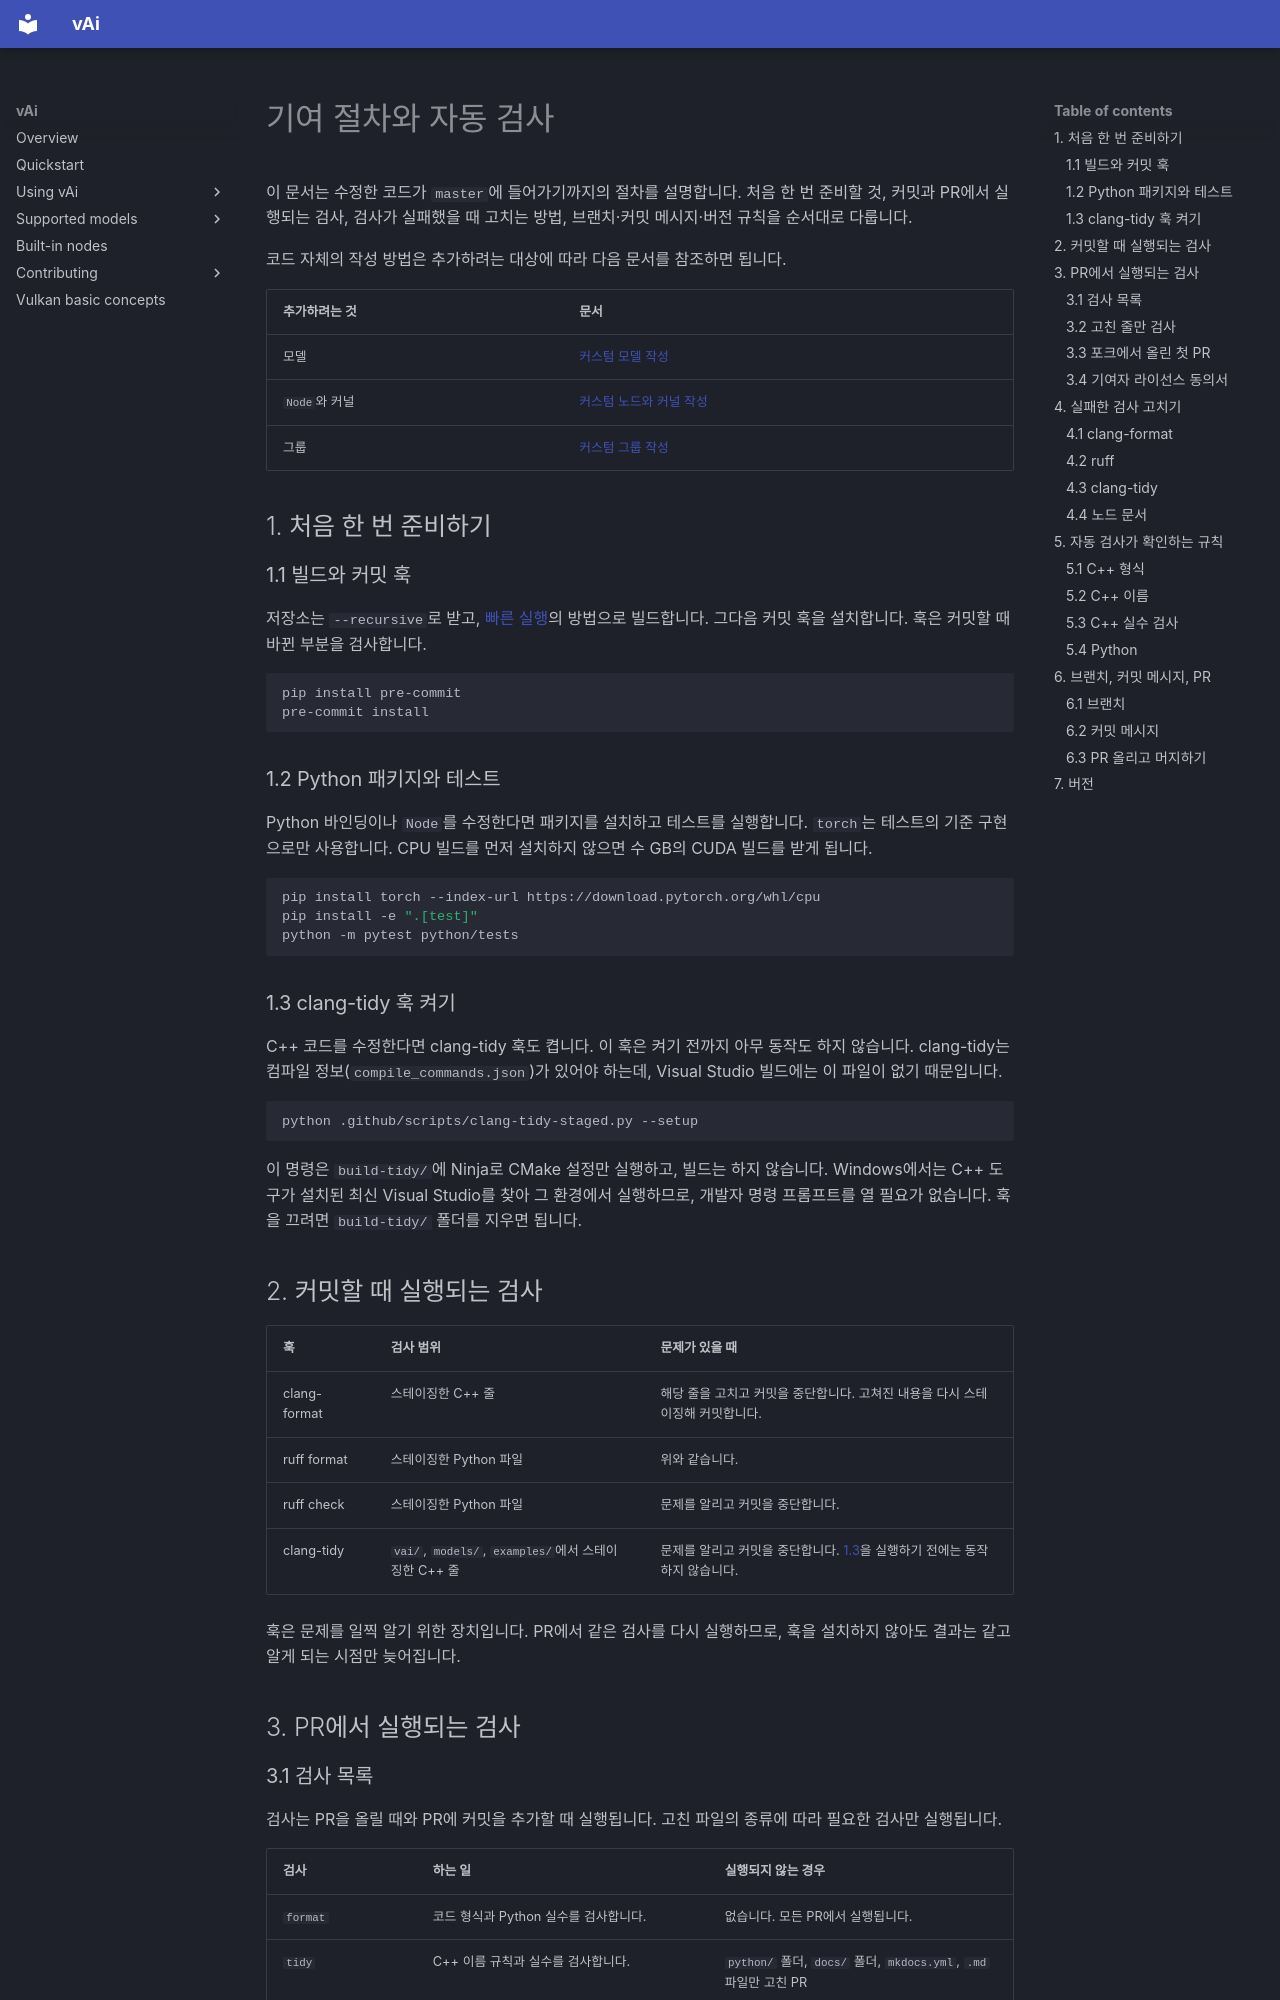

repository: vaistrata/vAi · page: ko/contributing/index.html · generator: mkdocs

# 기여 절차와 자동 검사

이 문서는 수정한 코드가 `master`에 들어가기까지의 절차를 설명합니다.
처음 한 번 준비할 것, 커밋과 PR에서 실행되는 검사, 검사가 실패했을 때 고치는 방법, 브랜치·커밋 메시지·버전 규칙을 순서대로 다룹니다.

코드 자체의 작성 방법은 추가하려는 대상에 따라 다음 문서를 참조하면 됩니다.

| 추가하려는 것 | 문서 |
|---|---|
| 모델 | [커스텀 모델 작성](models.md) |
| `Node`와 커널 | [커스텀 노드와 커널 작성](nodes.md) |
| 그룹 | [커스텀 그룹 작성](groups.md) |

## 1. 처음 한 번 준비하기

### 1.1 빌드와 커밋 훅

저장소는 `--recursive`로 받고, [빠른 실행](../02-quickstart.md)의 방법으로 빌드합니다.
그다음 커밋 훅을 설치합니다. 훅은 커밋할 때 바뀐 부분을 검사합니다.

```bash
pip install pre-commit
pre-commit install
```

### 1.2 Python 패키지와 테스트

Python 바인딩이나 `Node`를 수정한다면 패키지를 설치하고 테스트를 실행합니다.
`torch`는 테스트의 기준 구현으로만 사용합니다. CPU 빌드를 먼저 설치하지 않으면 수 GB의 CUDA 빌드를 받게 됩니다.

```bash
pip install torch --index-url https://download.pytorch.org/whl/cpu
pip install -e ".[test]"
python -m pytest python/tests
```

### 1.3 clang-tidy 훅 켜기

C++ 코드를 수정한다면 clang-tidy 훅도 켭니다. 이 훅은 켜기 전까지 아무 동작도 하지 않습니다.
clang-tidy는 컴파일 정보(`compile_commands.json`)가 있어야 하는데, Visual Studio 빌드에는 이 파일이 없기 때문입니다.

```bash
python .github/scripts/clang-tidy-staged.py --setup
```

이 명령은 `build-tidy/`에 Ninja로 CMake 설정만 실행하고, 빌드는 하지 않습니다.
Windows에서는 C++ 도구가 설치된 최신 Visual Studio를 찾아 그 환경에서 실행하므로, 개발자 명령 프롬프트를 열 필요가 없습니다.
훅을 끄려면 `build-tidy/` 폴더를 지우면 됩니다.

## 2. 커밋할 때 실행되는 검사

| 훅 | 검사 범위 | 문제가 있을 때 |
|---|---|---|
| clang-format | 스테이징한 C++ 줄 | 해당 줄을 고치고 커밋을 중단합니다. 고쳐진 내용을 다시 스테이징해 커밋합니다. |
| ruff format | 스테이징한 Python 파일 | 위와 같습니다. |
| ruff check | 스테이징한 Python 파일 | 문제를 알리고 커밋을 중단합니다. |
| clang-tidy | `vai/`, `models/`, `examples/`에서 스테이징한 C++ 줄 | 문제를 알리고 커밋을 중단합니다. [1.3](#13-clang-tidy-훅-켜기)을 실행하기 전에는 동작하지 않습니다. |

훅은 문제를 일찍 알기 위한 장치입니다. PR에서 같은 검사를 다시 실행하므로, 훅을 설치하지 않아도 결과는 같고 알게 되는 시점만 늦어집니다.

## 3. PR에서 실행되는 검사
